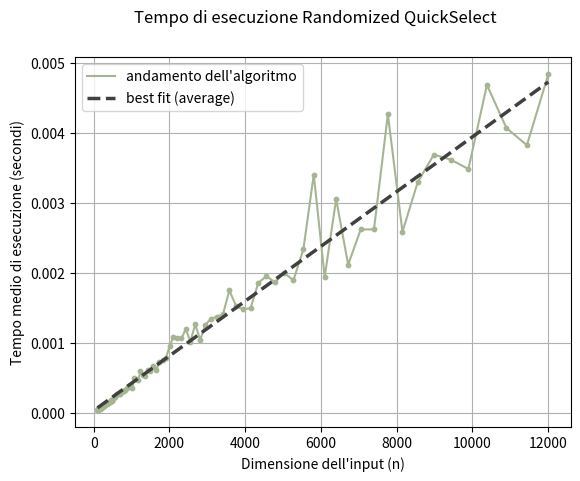
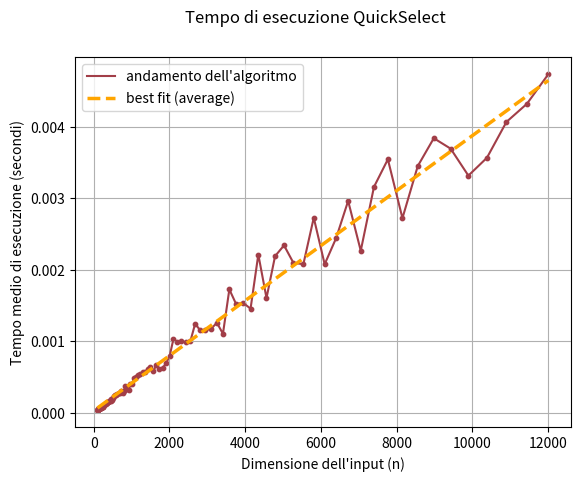
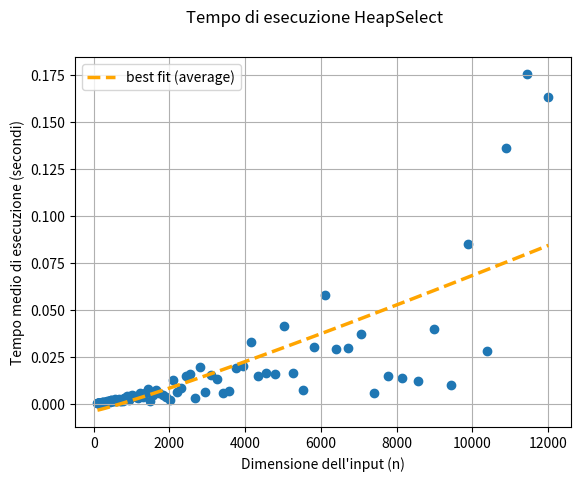
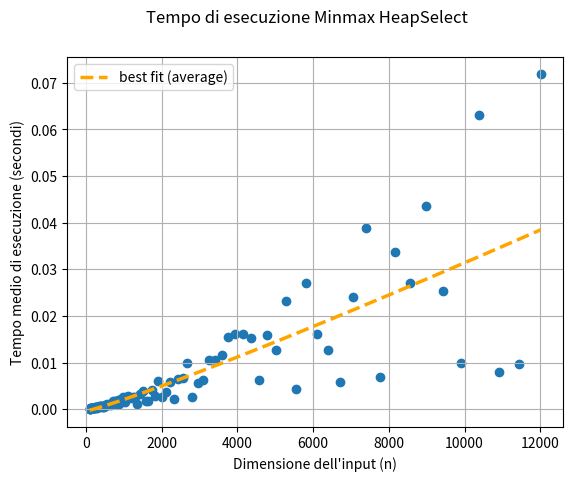
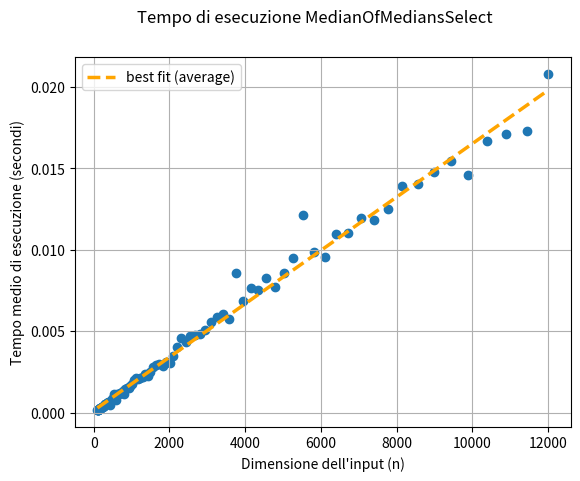
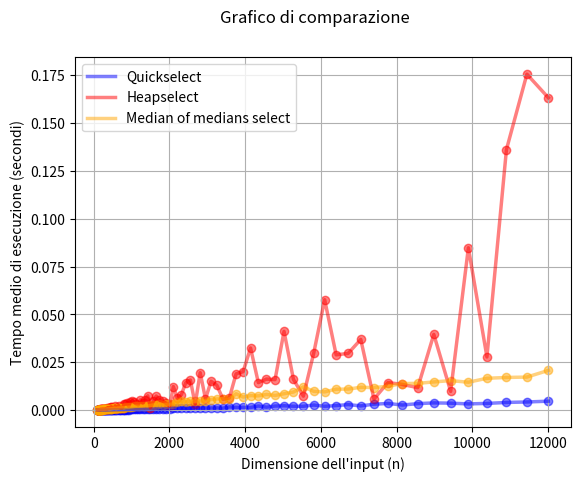
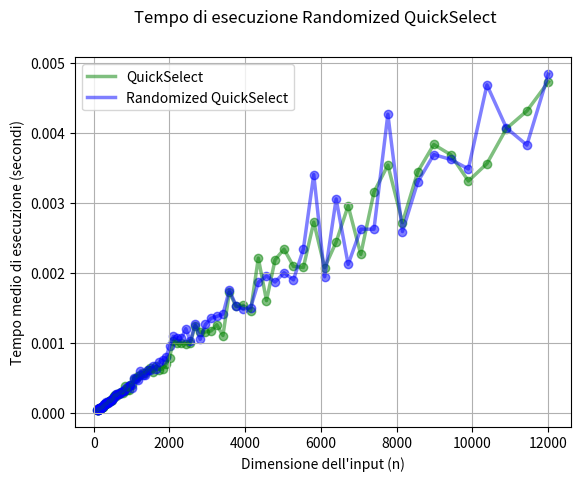

Recreate these plots in Python, in order.
import time
import random
import math
import numpy as np
import matplotlib.pyplot as plt


# ^ QUICKSELECT ^ #

# a array
# p indice di inizio array
# r indice di fine array
# i indice dell'elemento da trovare
def quickselect(a, i):
  return select(a, 0, len(a)-1, i)

def select(a, p, r, i):
  if p == r:
    return a[p]
  else:
    q = partition(a, p, r)
    k = q - p + 1
    if i == k:
      return a[q]
    elif i < k:
      return select(a, p, q-1, i)
    else:
      return select(a, q+1, r, i-k)

# a array di interi
# p inizio dell'array
# r fine dell'array
# esegue partition sull'intervallo [p,r] dell'array a
def partition(a, low, high):
  p = a[high]
  i = low - 1
  for j in range(low, high):
    if a[j] <= p:
      i = i + 1
      a[i], a[j] = a[j], a[i]
  a[i+1], a[high] = a[high], a[i+1] 
  return i + 1

def randomized_quickselect(a, i):
  return randomized_select(a, 0, len(a)-1, i)

def randomized_select(a, p, r, i):
  if p == r:
    return a[p]
  else:
    q = randomized_partition(a, p, r)
    k = q - p + 1
    if i == k:
      return a[q]
    elif i < k:
      return randomized_select(a, p, q-1, i)
    else:
      return randomized_select(a, q+1, r, i-k)

def randomized_partition(a, low, high):
  i = random.randint(low, high-1)
  a[high-1], a[i] = a[i], a[high-1]
  return partition(a, low, high)


# ^ HEAPSELCT ^ #

# Algoritmo HeapSelect con complessita'
# Th(n) sia nel caso pessimo che nel caso medio

# Variante dell'heapselect
# in base al valore di k viene scelta la procedura con minheap o maxheap
def minmax_heapselect(a, k):
    if k > len(a)//2:
        return max_heapselect(a, k)
    else:
        return min_heapselect(a, k)

# a array
# p indice di inizio array
# r indice di fine array
# k indice dell'elemento da trovare
def min_heapselect(a, k):
  main_heap = Minheap()
  main_heap.buildheap(a)
  aux_heap = MinheapAux()
  aux_heap.insert(main_heap.heap[0], 0)

  for i in range(0, k-1):
      (x, j) = aux_heap.getmin()
      aux_heap.extract()

      l = main_heap.left(j)
      r = main_heap.right(j)
      if l != None:
          aux_heap.insert(main_heap.heap[l], l)
      if r != None:
          aux_heap.insert(main_heap.heap[r], r)

  (x, j) = aux_heap.getmin()
  return x

# Implementazione MinHeap
class Minheap:

  # heap: array di interi che rappresentano i valori dei nodi
  def __init__(self):
      self.heap = []

  # RETURN: lunghezza dell'array
  def len(self):
      return len(self.heap)

  # RETURN: valore minimo (radice)
  def getmin(self):
      assert len(self.heap) > 0
      return self.heap[0]

  # i indice di un nodo
  # RETURN: indice del nodo padre
  # se il nodo in posizione i e' la radice, non fa nulla
  def parent(self, i):
      if i == 0:
          return None
      return (i + 1) // 2 - 1

  # i indice di un nodo
  # RETURN: indice del figlio sinistro
  def left(self, i):
      j = i * 2 + 1
      if j >= len(self.heap):
          return None
      return j

  # i indice di un nodo
  # REUTRN: indice del figlio destro
  def right(self, i):
      j = i * 2 + 2
      if j >= len(self.heap):
          return None
      return j    

  # estrae il nodo radice dalla heap
  def extract(self):
      self.heap[0] = self.heap[-1]
      self.heap = self.heap[:-1]
      self.heapify(0)

  # x nodo da inserire
  # inserisce il nodo nella heap
  def insert(self, x):
      self.heap.append(x)
      self.moveup(len(self.heap) - 1)

  # i indice di un nodo della heap
  # x nodo da scambiare
  # scambia il nodo in posizione i nella heap con il nodo x
  def change(self, i, x):
      assert i >= 0 and i < len(self.heap)
      if x < self.heap[i]:
          self.heap[i] = x
          self.moveup(i)
      elif x > self.heap[i]:
          self.heap[i] = x
          self.heapify(i)

  # a array di interi
  # costruisce una minheap dall'array a 
  def buildheap(self, a):
      self.heap = a.copy()
      for i in range(len(self.heap) - 1, -1, -1):
          self.heapify(i)

  # i indice del nodo da cui parte la procedura
  # "sistema" l'albero in modo che il sottoalbero con radice il
  # nodo in posizione i sia una minheap
  def heapify(self, i):
      l = self.left(i)
      r = self.right(i)
      argmin = i
      if l != None and self.heap[l] < self.heap[argmin]:
          argmin = l
      if r != None and self.heap[r] < self.heap[argmin]:
          argmin = r
      if i != argmin:
          self.heap[i], self.heap[argmin] = self.heap[argmin], self.heap[i]
          self.heapify(argmin)

  # i indice di un nodo
  # scambia il nodo in posizione i nella heap con il suo genitore
  # se il nodo in posizione i e' la radice, non fa nulla
  def moveup(self, i):
      if i == 0:
          return
      p = self.parent(i)
      if p != None and self.heap[i] < self.heap[p]:
          self.heap[i], self.heap[p] = self.heap[p], self.heap[i]
          self.moveup(p)

# Implementazione MinHeap Ausiliaria
class MinheapAux:

  #   heap: array di interi che rappresentano i valori dei nodi
  #   ??? pos: array di interi che rappresentano le posizioni dei nodi
  def __init__(self):
      self.heap = []
      self.pos = []

  # RETURN: lunghezza dell'array
  def len(self):
      return len(self.heap)

  # RETURN: valore minimo (radice)
  def getmin(self):
      assert len(self.heap) > 0
      return (self.heap[0], self.pos[0])

  # i indice di un nodo
  # RETURN: indice del nodo padre
  # se il nodo in posizione i e' la radice, non fa nulla
  def parent(self, i):
      if i == 0:
          return None
      return (i + 1) // 2 - 1

  # i indice di un nodo
  # RETURN: indice del figlio sinistro
  def left(self, i):
      j = i * 2 + 1
      if j >= len(self.heap):
          return None
      return j

  # i indice di un nodo
  # REUTRN: indice del figlio destro
  def right(self, i):
      j = i * 2 + 2
      if j >= len(self.heap):
          return None
      return j    

  # estrae il nodo radice dalla heap
  def extract(self):
      self.heap[0] = self.heap[-1]
      self.pos[0] = self.pos[-1]
      self.heap = self.heap[:-1]
      self.pos = self.pos[:-1]
      self.heapify(0)

  # x nodo da inserire
  # inserisce il nodo nella heap
  def insert(self, x, p):
      self.heap.append(x)
      self.pos.append(p)
      self.moveup(len(self.heap) - 1)

  # i indice di un nodo della heap
  # x nodo da scambiare
  # scambia il nodo in posizione i nella heap con il nodo x
  def change(self, i, x):
      assert i >= 0 and i < len(self.heap)
      if x < self.heap[i]:
          self.heap[i] = x
          self.moveup(i)
      elif x > self.heap[i]:
          self.heap[i] = x
          self.heapify(i)

  # a array di interi
  # costruisce una minheap dall'array a 
  def buildheap(self, a):
      self.heap = a.copy()
      for i in range(len(self.heap) - 1, -1, -1):
          self.heapify(i)

  # i indice del nodo da cui parte la procedura
  # "sistema" l'albero in modo che il sottoalbero con randice il
  # nodo in posizione i sia una minheap
  def heapify(self, i):
      l = self.left(i)
      r = self.right(i)
      argmin = i
      if l != None and self.heap[l] < self.heap[argmin]:
          argmin = l
      if r != None and self.heap[r] < self.heap[argmin]:
          argmin = r
      if i != argmin:
          self.heap[i], self.heap[argmin] = self.heap[argmin], self.heap[i]
          self.pos[i], self.pos[argmin] = self.pos[argmin], self.pos[i]
          self.heapify(argmin)

  # i indice di un nodo
  # scambia il nodo in posizione i nella heap con il suo genitore
  # se il nodo in posizione i e' la radice, non fa nulla
  def moveup(self, i):
      if i == 0:
          return
      p = self.parent(i)
      if p != None and self.heap[i] < self.heap[p]:
          self.heap[i], self.heap[p] = self.heap[p], self.heap[i]
          self.pos[i], self.pos[p] = self.pos[p], self.pos[i]
          self.moveup(p)

# Algoritmo HeapSelect con complessita'
# Th(n) sia nel caso pessimo che nel caso medio

# a array
# p indice di inizio array
# r indice di fine array
# k indice dell'elemento da trovare
def max_heapselect(a, k):
  main_heap = Maxheap()
  main_heap.buildheap(a)
  aux_heap = MaxheapAux()
  aux_heap.insert(main_heap.heap[0], 0)

  for i in range(len(a)-1, k-1, -1):
      (x, j) = aux_heap.getmax()
      aux_heap.extract()

      l = main_heap.left(j)
      r = main_heap.right(j)
      if l != None:
          aux_heap.insert(main_heap.heap[l], l)
      if r != None:
          aux_heap.insert(main_heap.heap[r], r)

  (x, j) = aux_heap.getmax()
  return x


# Implementazione MinHeap
class Maxheap:

  # heap: array di interi che rappresentano i valori dei nodi
  def __init__(self):
      self.heap = []

  # RETURN: lunghezza dell'array
  def len(self):
      return len(self.heap)

  # RETURN: valore massimo (radice)
  def getmax(self):
      assert len(self.heap) > 0
      return self.heap[0]

  # i indice di un nodo
  # RETURN: indice del nodo padre
  # se il nodo in posizione i e' la radice, non fa nulla
  def parent(self, i):
      if i == 0:
          return None
      return (i + 1) // 2 - 1

  # i indice di un nodo
  # RETURN: indice del figlio sinistro
  def left(self, i):
      j = i * 2 + 1
      if j >= len(self.heap):
          return None
      return j

  # i indice di un nodo
  # REUTRN: indice del figlio destro
  def right(self, i):
      j = i * 2 + 2
      if j >= len(self.heap):
          return None
      return j    

  # estrae il nodo radice dalla heap
  def extract(self):
      self.heap[0] = self.heap[-1]
      self.heap = self.heap[:-1]
      self.heapify(0)

  # x nodo da inserire
  # inserisce il nodo nella heap
  def insert(self, x):
      self.heap.append(x)
      self.moveup(len(self.heap) - 1)

  # i indice di un nodo della heap
  # x nodo da scambiare
  # scambia il nodo in posizione i nella heap con il nodo x
  def change(self, i, x):
      assert i >= 0 and i < len(self.heap)
      if x > self.heap[i]:
          self.heap[i] = x
          self.moveup(i)
      elif x < self.heap[i]:
          self.heap[i] = x
          self.heapify(i)

  # a array di interi
  # costruisce una maxheap dall'array a 
  def buildheap(self, a):
      self.heap = a.copy()
      for i in range(len(self.heap) - 1, -1, -1):
          self.heapify(i)

  # i indice del nodo da cui parte la procedura
  # "sistema" l'albero in modo che il sottoalbero con radice il
  # nodo in posizione i sia una maxheap
  def heapify(self, i):
      l = self.left(i)
      r = self.right(i)
      argmax = i
      if l != None and self.heap[l] > self.heap[argmax]:
          argmax = l
      if r != None and self.heap[r] > self.heap[argmax]:
          argmax = r
      if i != argmax:
          self.heap[i], self.heap[argmax] = self.heap[argmax], self.heap[i]
          self.heapify(argmax)

  # i indice di un nodo
  # scambia il nodo in posizione i nella heap con il suo genitore
  # se il nodo in posizione i e' la radice, non fa nulla
  def moveup(self, i):
      if i == 0:
          return
      p = self.parent(i)
      if p != None and self.heap[i] > self.heap[p]:
          self.heap[i], self.heap[p] = self.heap[p], self.heap[i]
          self.moveup(p)

# Implementazione MinHeap Ausiliaria
class MaxheapAux:

  # heap: array di interi che rappresentano i valori dei nodi
  # pos: array di interi che rappresentano le posizioni dei nodi nella heap principale
  def __init__(self):
      self.heap = []
      self.pos = []

  # RETURN: lunghezza dell'array
  def len(self):
      return len(self.heap)

  # RETURN: valore massimo (radice)
  def getmax(self):
      assert len(self.heap) > 0
      return (self.heap[0], self.pos[0])

  # i indice di un nodo
  # RETURN: indice del nodo padre
  # se il nodo in posizione i e' la radice, non fa nulla
  def parent(self, i):
      if i == 0:
          return None
      return (i + 1) // 2 - 1

  # i indice di un nodo
  # RETURN: indice del figlio sinistro
  def left(self, i):
      j = i * 2 + 1
      if j >= len(self.heap):
          return None
      return j

  # i indice di un nodo
  # REUTRN: indice del figlio destro
  def right(self, i):
      j = i * 2 + 2
      if j >= len(self.heap):
          return None
      return j    

  # estrae il nodo radice dalla heap
  def extract(self):
      self.heap[0] = self.heap[-1]
      self.pos[0] = self.pos[-1]
      self.heap = self.heap[:-1]
      self.pos = self.pos[:-1]
      self.heapify(0)

  # x nodo da inserire
  # inserisce il nodo nella heap
  def insert(self, x, p):
      self.heap.append(x)
      self.pos.append(p)
      self.moveup(len(self.heap) - 1)

  # i indice di un nodo della heap
  # x nodo da scambiare
  # scambia il nodo in posizione i nella heap con il nodo x
  def change(self, i, x):
      assert i >= 0 and i < len(self.heap)
      if x > self.heap[i]:
          self.heap[i] = x
          self.moveup(i)
      elif x < self.heap[i]:
          self.heap[i] = x
          self.heapify(i)

  # a array di interi
  # costruisce una minheap dall'array a 
  def buildheap(self, a):
      self.heap = a.copy()
      for i in range(len(self.heap) - 1, -1, -1):
          self.heapify(i)

  # i indice del nodo da cui parte la procedura
  # "sistema" l'albero in modo che il sottoalbero con randice il
  # nodo in posizione i sia una minheap
  def heapify(self, i):
      l = self.left(i)
      r = self.right(i)
      argmax = i
      if l != None and self.heap[l] > self.heap[argmax]:
          argmax = l
      if r != None and self.heap[r] > self.heap[argmax]:
          argmax = r
      if i != argmax:
          self.heap[i], self.heap[argmax] = self.heap[argmax], self.heap[i]
          self.pos[i], self.pos[argmax] = self.pos[argmax], self.pos[i]
          self.heapify(argmax)

  # i indice di un nodo
  # scambia il nodo in posizione i nella heap con il suo genitore
  # se il nodo in posizione i e' la radice, non fa nulla
  def moveup(self, i):
      if i == 0:
          return
      p = self.parent(i)
      if p != None and self.heap[i] > self.heap[p]:
          self.heap[i], self.heap[p] = self.heap[p], self.heap[i]
          self.pos[i], self.pos[p] = self.pos[p], self.pos[i]
          self.moveup(p)


# ^ MEDIANOFMEDIANS ^ #

# a array di interi
# i indice dell'elemento da trovare
def medianofmedians_select(a, i):
  return select2(a, 0, len(a)-1, i)

# a array di interi
# p inizio dell'array
# r fine dell'array
# i indice dell'elemento da trovare
def select2(a,p,r,i):
  while (r-p+1) % 5 != 0:     # ripeto finche' non ho un numero di elementi multiplo di 5
    if r - p != 0:
      for j in range(p, r+1): # metto il minimo in prima posizione
        if a[p] > a[j]:
          a[p], a[j] = a[j], a[p]
    if i == 1:                # se i = 1 ho finito
      return a[p]
    p = p + 1                 # se i != 1 lavoro sul resto dell'array
    i = i - 1

  g = int((r - p + 1) / 5)              # numero dei gruppi da 5 elementi (e' un intero)
  if g == 1:
    array_bubble_sort(a, p, g)
  else:
    for j in range(p, p+g):       
      array_bubble_sort(a, j, g)        # sorting per ogni gruppo
                                        # bubblesort / quicksort (deve essere IN PLACE)
  x = select2(a, p+2*g, p+3*g, -(-g//2)) # trovo median of medians
  q = partition_around(a, p, r, x)

  k = q - p + 1                         # indice effettivo (senza contare lo zero)
  if i == k:
    return a[q]                         # il pivot e' il risultato
  elif i > k:
    return select2(a, q+1, r, i-k)
  else:
    return select2(a, p, q-1, i)

# a array di interi
# j indice del gruppo
# g numero dei gruppi
# esegue bubblesort sul gruppo j-esimo dell'array a
def array_bubble_sort(a, j, g):
   for i in range(0, 4):
      for k in range(0, 4):
         if a[j+k*g] > a[j+(k+1)*g]:
            a[j+k*g], a[j+(k+1)*g] = a[j+(k+1)*g], a[j+k*g]

# a array di interi
# p inizio dell'array
# r fine dell'array
# scambia x con l'ultimo elemento e richiama Partition "normale"
# sull'intervallo [p,r] dell'array a
def partition_around(a, p, r, x):
  i = p
  while a[i] != x:
    i += 1
  a[i], a[r] = a[r], a[i]
  return partition(a, p, r)

# a array di interi
# p inizio dell'array
# r fine dell'array
# esegue partition sull'intervallo [p,r] dell'array a
def partition(a, p, r):
  x = a[r]
  u = p - 1
  for v in range(p, r-1):
    if a[v] <= x:
      u = u + 1
      a[u], a[v] = a[v], a[u]
  a[u+1], a[r] = a[r], a[u+1] 
  return u + 1   # indice di median of medians alla fine di Partition


# ^ EXECUTION TIME ^ #

# genera array di dimensione n con interi compresi nell'intervallo [0, maxv] 
def genera_input(n, maxv):
    a = [0] * n
    for i in range(n):
        a[i] = random.randint(0, maxv)
    return a

# calcola la risoluzione del clock
def resolution():
    start = time.perf_counter()
    while time.perf_counter() == start:
        pass
    stop = time.perf_counter()
    return stop - start

# n dimensione degli array
# maxv massimo valore degli elementi
# func funzione
# risoluzione del clock
# RETURN: tempo medio dell'esecuzione per una singola istanza 
def benchmark(n, maxv, func, risoluzione, max_rel_error=0.001):
    tmin = risoluzione * ( 1 + ( 1 / max_rel_error ) )
    count = 0
    start = time.perf_counter()
    while (time.perf_counter() - start) < tmin:
        a = genera_input(n, maxv)
        if len(a) > 0:  # Check if array is empty
            k = random.randint(1, n)
            func(a, k)
        count += 1
    duration = time.perf_counter() - start
    return duration/count

# Test
if __name__=="__main__":
    risoluzione = resolution()
    nmin = 100
    nmax = 100000
    iters = 100      # quante volte genera un array di tale dim, migliora la precisione
    base = 2 ** ( (math.log(nmax) - math.log(nmin)) / (iters-1) )

    points = [(None, None, None, None, None)] * iters

    for i in range(iters):
        print(f"\r{i}",end='')
        n = int(nmin * (base ** i))
        points[i] = (n, benchmark(n, n, randomized_quickselect, risoluzione, 0.001),
                        benchmark(n, n, quickselect, risoluzione, 0.001),
                        benchmark(n, n, min_heapselect, risoluzione, 0.001),
                        benchmark(n, n, minmax_heapselect, risoluzione, 0.001),
                        benchmark(n, n, medianofmedians_select, risoluzione, 0.001))

# Plot
xs, ys1, ys2, ys3, ys4, ys5 = zip(*points)
nxs = np.array(xs)

# TEMPI DI ESECUZIONE NEL CASO MEDIO

# Randondimized Quickselect
fig1, ax1 = plt.subplots()
fig1.suptitle("Tempo di esecuzione Randomized QuickSelect")
plt.scatter(xs, ys1, color='#A5B592', s=10)
plt.plot(xs, ys1, color='#A5B592', label='andamento dell\'algoritmo')
a1, b1 = np.polyfit(xs, ys1, 1)
ax1.plot(xs, a1*nxs+b1, color='#404040', linestyle='dashed', linewidth=2.5, label='best fit (average)') # O(n)
ax1.set(xlabel='Dimensione dell\'input (n)', ylabel='Tempo medio di esecuzione (secondi)')
ax1.grid(True)
ax1.legend(loc='upper left')

# Quickselect
fig2, ax2 = plt.subplots()
fig2.suptitle("Tempo di esecuzione QuickSelect")
plt.scatter(xs, ys2, color='#A23E48' , s=10)
plt.plot(xs, ys2, color='#A23E48',  label='andamento dell\'algoritmo')
a2, b2 = np.polyfit(xs, ys2, 1)
ax2.plot(xs, a2*nxs+b2, color='orange', linestyle='dashed', linewidth=2.5, label='best fit (average)') # O(n)
ax2.set(xlabel='Dimensione dell\'input (n)', ylabel='Tempo medio di esecuzione (secondi)')
ax2.grid(True)
ax2.legend(loc='upper left')

# Heapselect
fig3, ax3 = plt.subplots()
fig3.suptitle("Tempo di esecuzione HeapSelect")
plt.scatter(xs, ys3)
coeff3 = np.polyfit(xs+np.log(xs)*xs,ys3,1)
fit3 = np.poly1d(coeff3)
ax3.plot(xs, fit3(xs+np.log(xs)*xs), color='orange', linestyle='dashed', linewidth=2.5, label='best fit (average)') # O(n+klogk)
ax3.set(xlabel='Dimensione dell\'input (n)', ylabel='Tempo medio di esecuzione (secondi)')
ax3.grid(True)
ax3.legend(loc='upper left')

# Minmax_Heapselect
fig4, ax4 = plt.subplots()
fig4.suptitle("Tempo di esecuzione Minmax HeapSelect")
plt.scatter(xs, ys4)
coeff4 = np.polyfit(xs+np.log(xs)*xs,ys4,1)
fit4 = np.poly1d(coeff4)
ax4.plot(xs, fit4(xs+np.log(xs)*xs), color='orange', linestyle='dashed', linewidth=2.5, label='best fit (average)') # O(n+klogk)
ax4.set(xlabel='Dimensione dell\'input (n)', ylabel='Tempo medio di esecuzione (secondi)')
ax4.grid(True)
ax4.legend(loc='upper left')

# Median of medians select 
fig5, ax5 = plt.subplots()
fig5.suptitle("Tempo di esecuzione MedianOfMediansSelect")
plt.scatter(xs, ys5)
a5, b5 = np.polyfit(xs, ys5, 1)
ax5.plot(xs, a5*nxs+b5, color='orange', linestyle='dashed', linewidth=2.5, label='best fit (average)') # O(n)
ax5.set(xlabel='Dimensione dell\'input (n)', ylabel='Tempo medio di esecuzione (secondi)')
ax5.grid(True)
ax5.legend(loc='upper left')

# GRAFICO COMPLETO
fig6, ax6 = plt.subplots()
fig6.suptitle("Grafico di comparazione")
# plt.scatter(xs, ys1, color='green', alpha=0.50)
# ax6.plot(xs, ys1, color='green', linestyle='-', linewidth=2.5, alpha=0.50, label='Randomized Quickselect')
plt.scatter(xs, ys2, color='blue', alpha=0.50)
ax6.plot(xs, ys2, color='blue', linestyle='-', linewidth=2.5, alpha=0.50, label='Quickselect')
plt.scatter(xs, ys3, color='red', alpha=0.50)
ax6.plot(xs, ys3, color='red', linestyle='-', linewidth=2.5, alpha=0.50, label='Heapselect')
plt.scatter(xs, ys5, color='orange', alpha=0.50)
ax6.plot(xs, ys5, color='orange', linestyle='-', linewidth=2.5, alpha=0.50, label='Median of medians select')
ax6.set(xlabel='Dimensione dell\'input (n)', ylabel='Tempo medio di esecuzione (secondi)')
ax6.grid(True)
ax6.legend(loc='upper left')

# GRAFICO QUICKSELECT E RANDOMIZED QUICKSELECT
fig7, ax7 = plt.subplots()
fig7.suptitle("Tempo di esecuzione Randomized QuickSelect")
plt.scatter(xs, ys2, color='green', alpha=0.50)
plt.scatter(xs, ys1, color='blue', alpha=0.50)
ax7.plot(xs, ys2, color='green', linestyle='-', linewidth=2.5, alpha=0.50, label='QuickSelect')
ax7.plot(xs, ys1, color='blue', linestyle='-', linewidth=2.5, alpha=0.50, label='Randomized QuickSelect')
ax7.set(xlabel='Dimensione dell\'input (n)', ylabel='Tempo medio di esecuzione (secondi)')
ax7.grid(True)
ax7.legend(loc='upper left')

# GRAFICO HEAPSELECT E VARIANTE
fig8, ax8 = plt.subplots()
fig8.suptitle("Comparazione Heapselect con variante")
plt.scatter(xs, ys3, color='orange')
plt.scatter(xs, ys4, color='red')
ax8.plot(xs, ys3, color='orange', linestyle='-', linewidth=2.5, alpha=0.50, label='HeapSelect')
ax8.plot(xs, ys4, color='red', linestyle='-', linewidth=2.5, alpha=0.50, label='Minmax HeapSelect')
ax8.set(xlabel='Dimensione dell\'input (n)', ylabel='Tempo medio di esecuzione (secondi)')
ax8.grid(True)
ax8.legend(loc='upper left')

plt.show()
plt.close()
